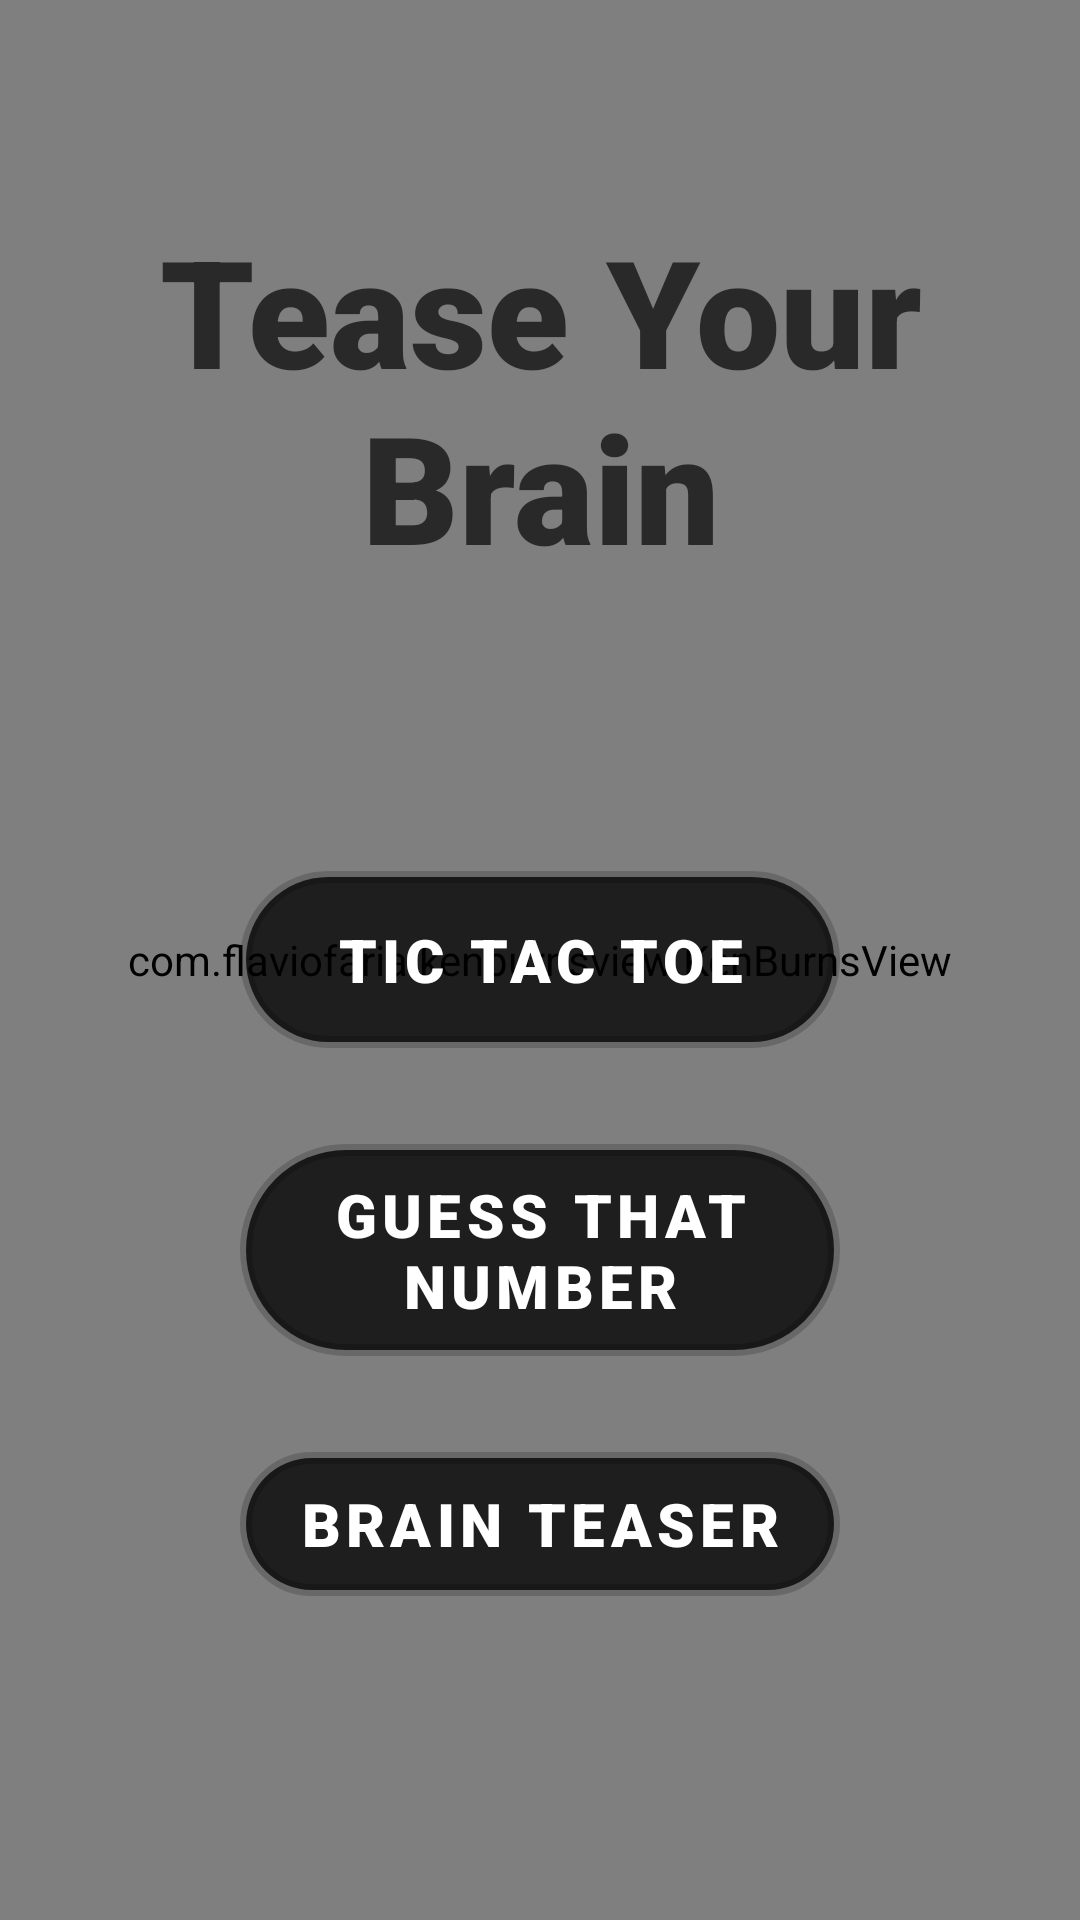

Write the Android layout XML for this screen, with the resource values it uses.
<!-- AndroidManifest.xml: application theme Theme.MaterialComponents.NoActionBar -->
<!-- res/layout/home_page.xml -->
<?xml version="1.0" encoding="utf-8"?>
<RelativeLayout xmlns:android="http://schemas.android.com/apk/res/android"
    xmlns:app="http://schemas.android.com/apk/res-auto"
    xmlns:tools="http://schemas.android.com/tools"
    android:layout_width="match_parent"
    android:layout_height="match_parent"
    tools:context=".HomePage">

    <com.flaviofaria.kenburnsview.KenBurnsView
        android:id="@+id/image"
        android:layout_width="match_parent"
        android:layout_height="match_parent"
        android:src="@drawable/backdrop_light" />

    <com.google.android.material.textview.MaterialTextView
        android:id="@+id/teaseBrain"
        android:layout_width="350dp"
        android:layout_height="wrap_content"
        android:layout_centerHorizontal="true"
        android:layout_marginTop="70dp"
        android:fontFamily="sans-serif-black"
        android:text="@string/TeaseBrain"
        android:textAlignment="center"
        android:textColor="#AD000000"
        android:textSize="50sp" />

    <com.google.android.material.button.MaterialButton
        android:id="@+id/ticTacToe"
        android:layout_width="200dp"
        android:layout_height="59dp"
        android:layout_centerInParent="true"
        android:background="@drawable/round_button"
        android:backgroundTint="@color/black"
        android:fontFamily="sans-serif-black"
        android:text="@string/TicTacToe"
        android:textAlignment="center"
        android:textColor="#FFFFFF"
        android:textSize="20sp"
        app:backgroundTint="@color/black" />

    <com.google.android.material.button.MaterialButton
        android:id="@+id/guessThatNumber"
        android:layout_width="200dp"
        android:layout_height="wrap_content"
        android:layout_below="@+id/ticTacToe"
        android:layout_centerHorizontal="true"
        android:layout_marginTop="32dp"
        android:background="@drawable/round_button"
        android:fontFamily="sans-serif-black"
        android:text="@string/GuessThatNumber"
        android:textAlignment="center"
        android:textColor="#FFFFFF"
        android:textSize="20sp"
        app:backgroundTint="@color/black" />

    <com.google.android.material.button.MaterialButton
        android:id="@+id/brainTeaser"
        android:layout_width="200dp"
        android:layout_height="wrap_content"
        android:layout_below="@+id/guessThatNumber"
        android:layout_centerHorizontal="true"
        android:layout_marginTop="32dp"
        android:background="@drawable/round_button"
        android:backgroundTint="@color/black"
        android:fontFamily="sans-serif-black"
        android:text="@string/BrainTeaser"
        android:textAlignment="center"
        android:textColor="#FFFFFF"
        android:textSize="20sp"
        app:backgroundTint="@color/black" />
</RelativeLayout>
<!-- resources referenced by this layout -->
<resources>
  <!-- drawable backdrop_light: png bitmap (drawable-v24, 59224 bytes) -->
  <!-- drawable round_button (drawable) -->
  <?xml version="1.0" encoding="utf-8"?>
  <shape xmlns:android="http://schemas.android.com/apk/res/android">
      <corners  android:radius="40dp"/>
      <solid android:color="#C4000000" />
      <stroke android:width="4dp"
          android:color="#2FFFFFFF" />
  </shape>
  <string name="BrainTeaser">Brain Teaser</string>
  <string name="GuessThatNumber">Guess That Number</string>
  <string name="TeaseBrain">Tease Your Brain</string>
  <string name="TicTacToe">Tic Tac Toe</string>
  <!-- not gathered from this repository: default colours our renderer supplied (Android Studio template values) -->
  <color name="black">#FF000000</color>
</resources>
